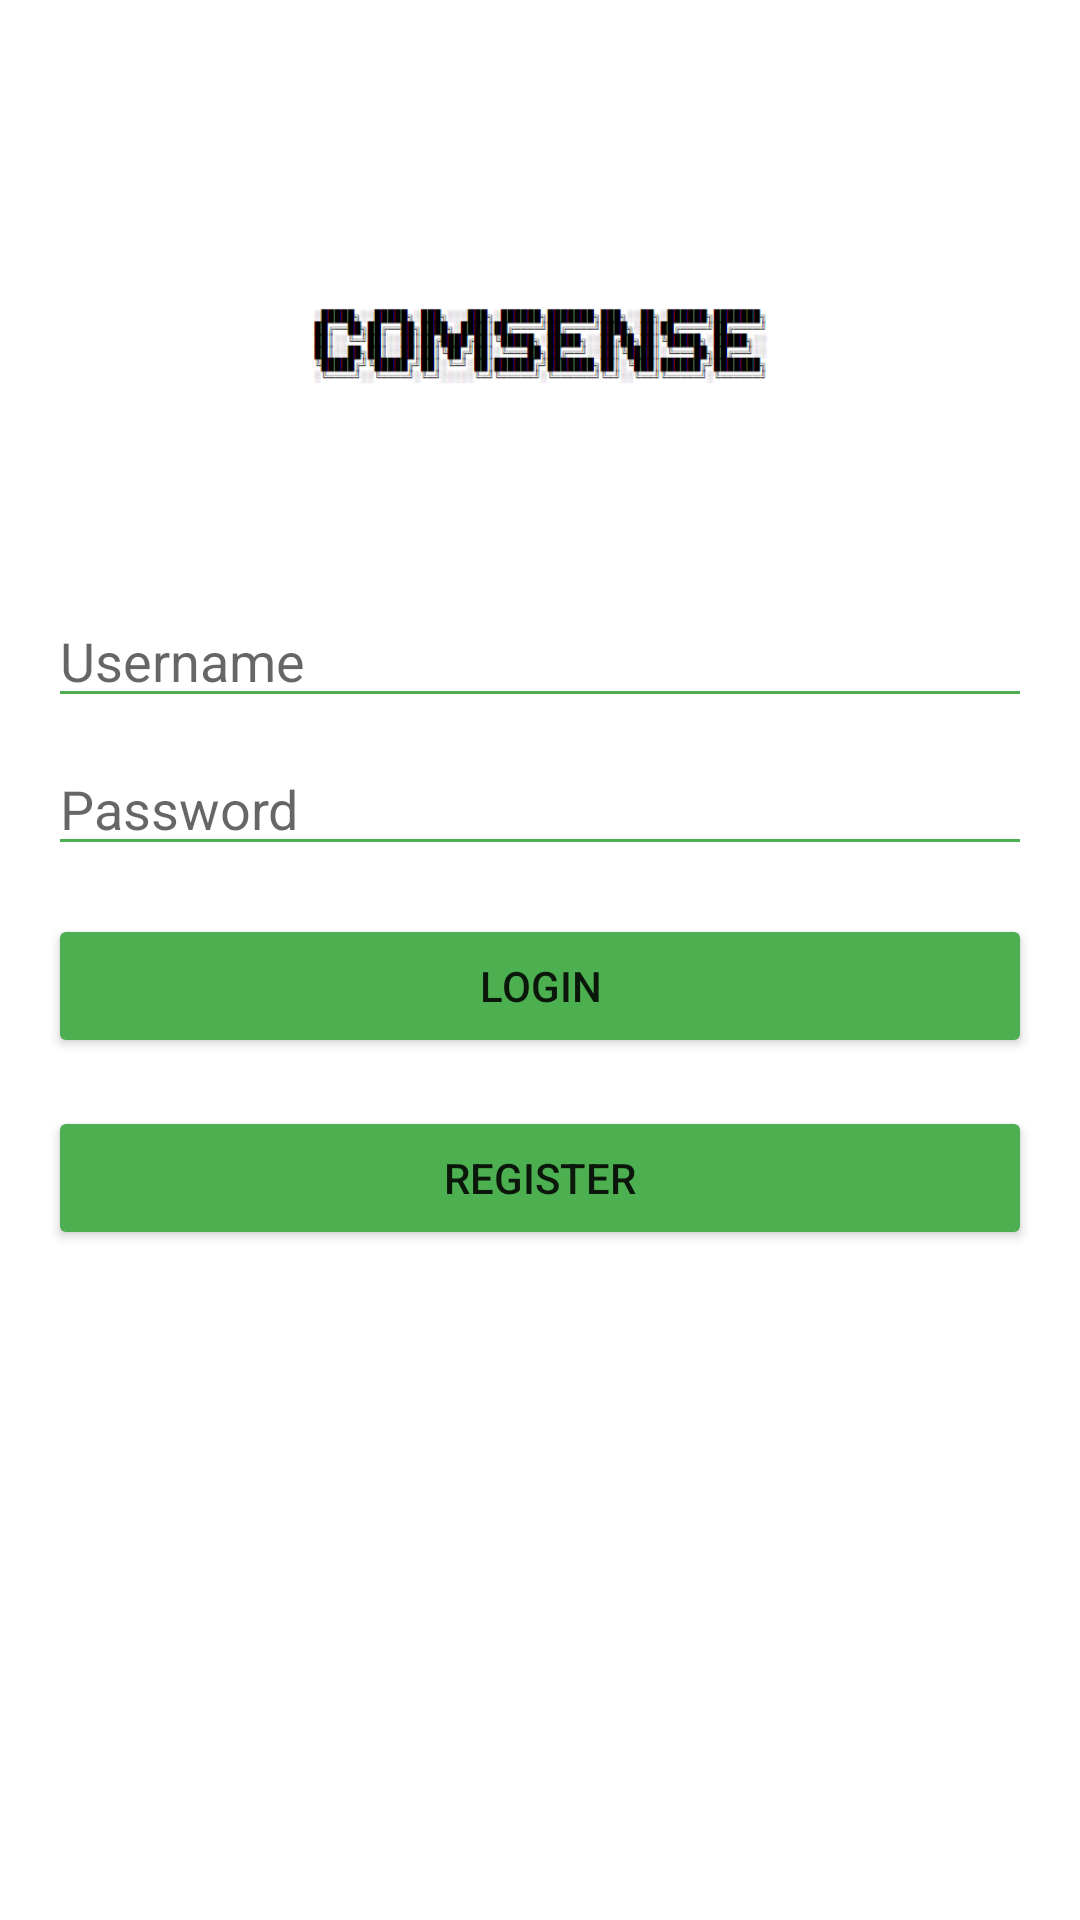

Write the Android layout XML for this screen, with the resource values it uses.
<!-- AndroidManifest.xml: application theme Theme.ComSense -->
<!-- res/layout/activity_login.xml -->
<?xml version="1.0" encoding="utf-8"?>
<RelativeLayout xmlns:android="http://schemas.android.com/apk/res/android"
    android:layout_width="match_parent"
    android:layout_height="match_parent"
    android:padding="16dp"
    android:background="@color/colorOnPrimary">

    
    <ImageView
        android:id="@+id/logoImageView"
        android:layout_width="167dp"
        android:layout_height="134dp"
        android:layout_centerHorizontal="true"
        android:layout_marginTop="32dp"
        android:backgroundTint="@color/colorSecondaryVariant"
        android:src="@drawable/img"

        />

    
    <EditText
        android:id="@+id/usernameEditText"
        android:layout_width="match_parent"
        android:layout_height="wrap_content"
        android:layout_below="@id/logoImageView"
        android:layout_marginTop="16dp"
        android:hint="Username"
        android:backgroundTint="@color/colorSecondaryVariant" />

    
    <EditText
        android:id="@+id/passwordEditText"
        android:layout_width="match_parent"
        android:layout_height="wrap_content"
        android:layout_below="@id/usernameEditText"
        android:layout_marginTop="8dp"
        android:hint="Password"
        android:inputType="textPassword"
        android:backgroundTint="@color/colorSecondaryVariant" />

    
    <Button
        android:id="@+id/loginButton"
        android:layout_width="match_parent"
        android:layout_height="wrap_content"
        android:layout_below="@id/passwordEditText"
        android:layout_marginTop="16dp"
        android:text="Login"
        android:backgroundTint="@color/colorSecondaryVariant" />

    <Button
        android:id="@+id/registerButton"
        android:layout_width="match_parent"
        android:layout_height="wrap_content"
        android:layout_below="@id/loginButton"
        android:layout_marginTop="16dp"
        android:text="Register"
        android:backgroundTint="@color/colorSecondaryVariant" />



</RelativeLayout>
<!-- resources referenced by this layout -->
<resources>
  <color name="colorOnPrimary">#FFFFFF</color>
  <color name="colorSecondaryVariant">#4CAF50</color>
  <!-- drawable img: png bitmap (drawable, 6343 bytes) -->
  <style name="Theme.ComSense" parent="Theme.MaterialComponents.DayNight.NoActionBar">
          
          <item name="colorPrimary">@color/purple_500</item>
          <item name="colorPrimaryVariant">@color/purple_700</item>
          <item name="colorOnPrimary">@color/white</item>
          
          <item name="colorSecondary">@color/teal_200</item>
          <item name="colorSecondaryVariant">@color/teal_700</item>
          <item name="colorOnSecondary">@color/black</item>
          
          <item name="android:statusBarColor">?attr/colorPrimaryVariant</item>
          
      </style>
  <color name="purple_500">#FF6200EE</color>
  <color name="purple_700">#FF3700B3</color>
  <color name="white">#FFFFFFFF</color>
  <color name="teal_200">#FF03DAC5</color>
  <color name="teal_700">#FF018786</color>
  <color name="black">#FF000000</color>
</resources>
